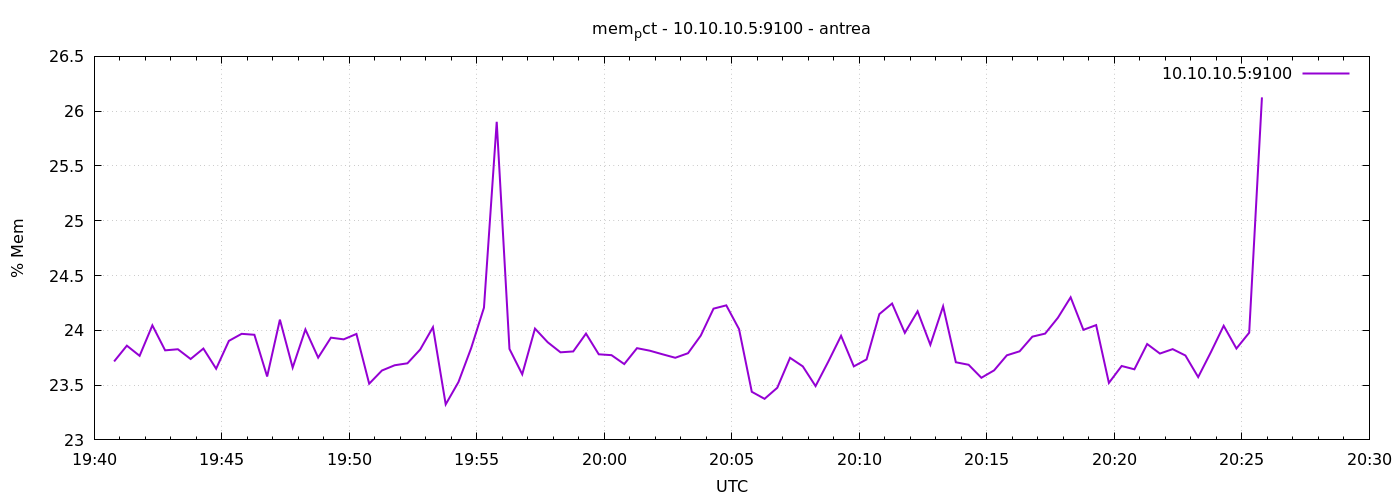

Source data for this figure (header and first rows):
1777146047	23.715928757749417
1777146077	23.86
1777146107	23.77
1777146137	24.05
1777146167	23.82
1777146197	23.83
1777146227	23.74
1777146257	23.83
1777146287	23.65
1777146317	23.9
1777146347	23.97
1777146377	23.96
1777146407	23.58
1777146437	24.1
1777146467	23.66
1777146497	24.01
1777146527	23.75
1777146557	23.93
1777146587	23.92
1777146617	23.97
1777146647	23.51
1777146677	23.63
1777146707	23.68
1777146737	23.7
1777146767	23.82
1777146797	24.03
1777146827	23.32
1777146857	23.53
1777146887	23.84
1777146917	24.21
1777146947	25.9
1777146977	23.83
1777147007	23.6
1777147037	24.02
1777147067	23.89
1777147097	23.8
1777147127	23.81
1777147157	23.97
1777147187	23.78
1777147217	23.77
1777147247	23.69
1777147277	23.84
1777147307	23.81
1777147337	23.78
1777147367	23.75
1777147397	23.79
1777147427	23.95
1777147457	24.2
1777147487	24.23
1777147517	24.01
1777147547	23.44
1777147577	23.37
1777147607	23.48
1777147637	23.75
1777147667	23.67
1777147697	23.49
1777147727	23.71
1777147757	23.95
1777147787	23.67
1777147817	23.73
1777147847	24.15
... 30 more rows
